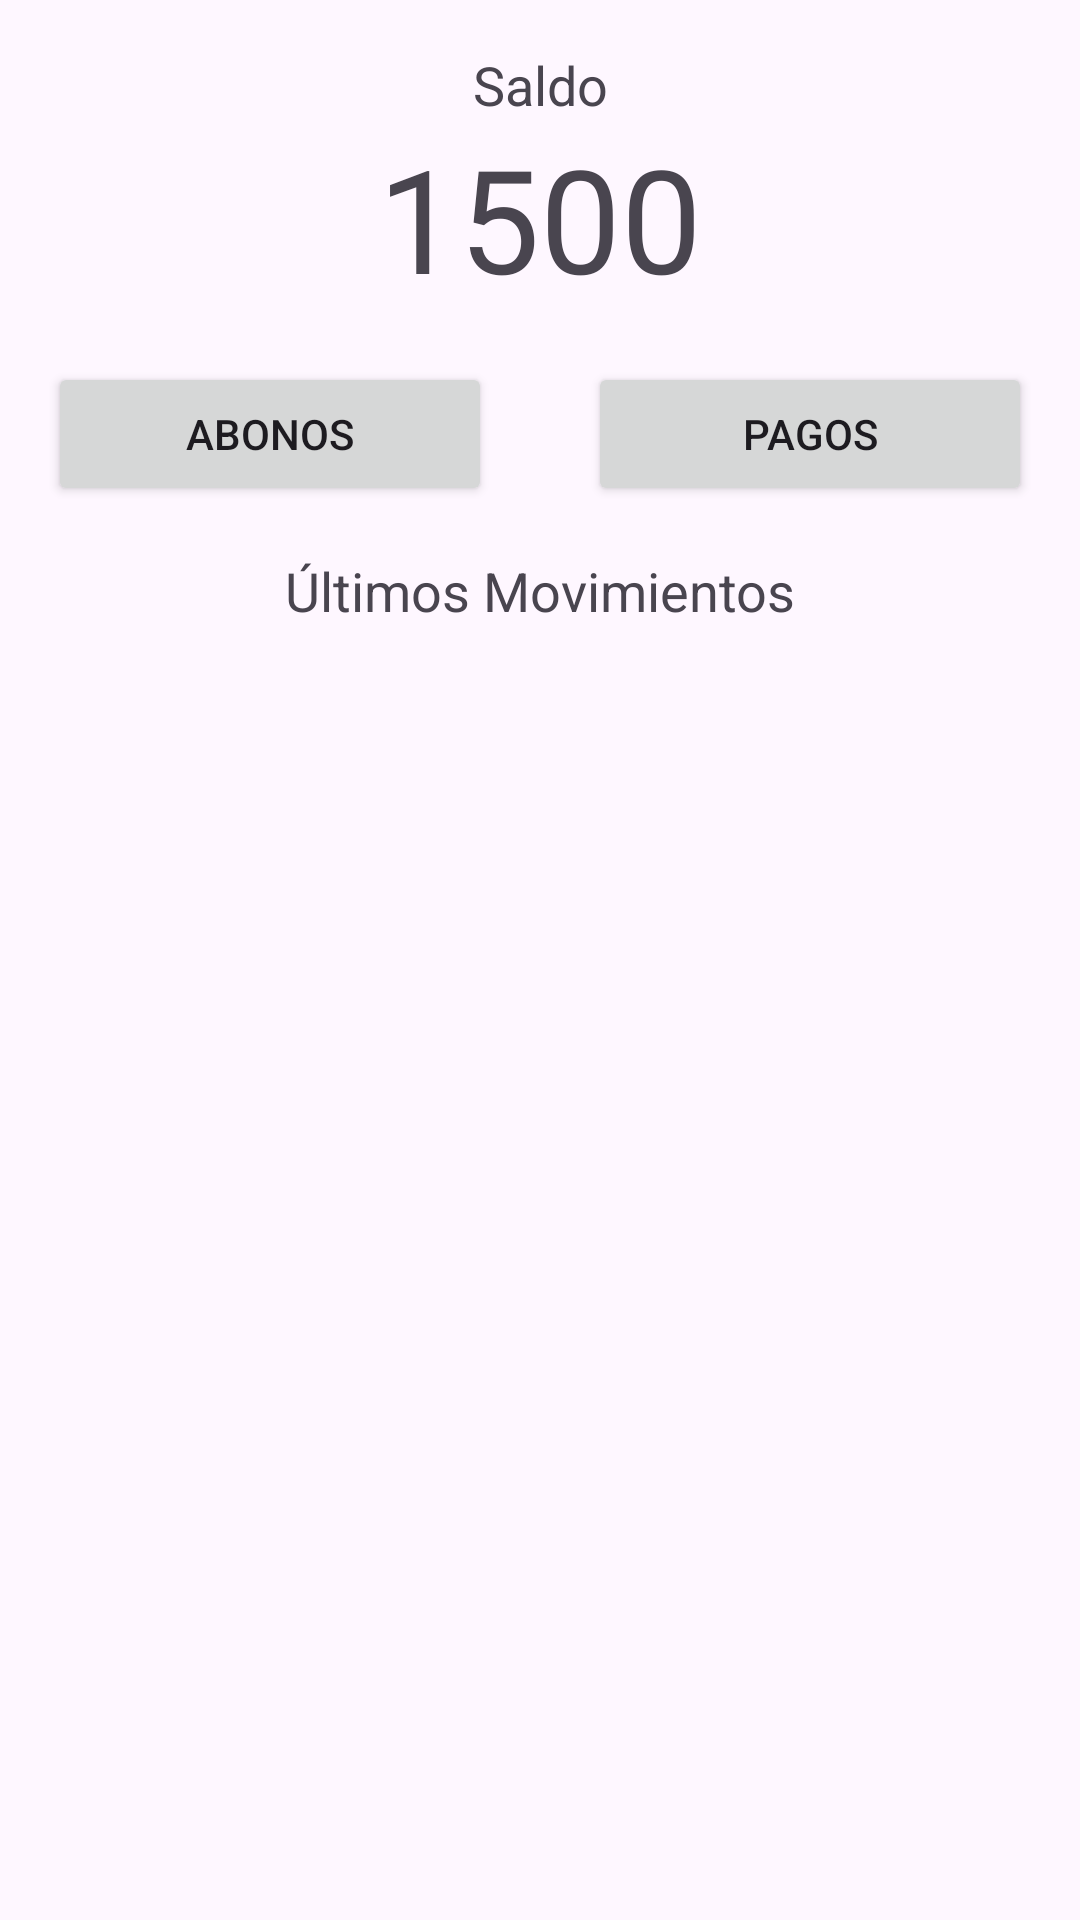

This screen was rendered from an Android layout file. Write that file and the resources it references.
<!-- AndroidManifest.xml: application theme Theme.Comandas -->
<!-- res/layout/fragment_wallet.xml -->
<?xml version="1.0" encoding="utf-8"?>
<androidx.constraintlayout.widget.ConstraintLayout xmlns:android="http://schemas.android.com/apk/res/android"
    xmlns:app="http://schemas.android.com/apk/res-auto"
    xmlns:tools="http://schemas.android.com/tools"
    android:layout_width="match_parent"
    android:layout_height="match_parent"
    tools:context=".WalletFragment">

    
    <TextView
        android:id="@+id/tvSaldo"
        android:layout_width="wrap_content"
        android:layout_height="wrap_content"
        android:text="Saldo"
        android:textSize="18sp"
        app:layout_constraintTop_toTopOf="parent"
        app:layout_constraintStart_toStartOf="parent"
        app:layout_constraintEnd_toEndOf="parent"
        android:layout_marginTop="16dp"
        android:layout_marginBottom="8dp"
        android:textAlignment="center"/>

    <TextView
        android:id="@+id/tvCantidadSaldo"
        android:layout_width="wrap_content"
        android:layout_height="wrap_content"
        android:text="1500"
        android:textSize="48sp"
        app:layout_constraintTop_toBottomOf="@+id/tvSaldo"
        app:layout_constraintStart_toStartOf="parent"
        app:layout_constraintEnd_toEndOf="parent"
        android:textAlignment="center"
        android:layout_marginBottom="16dp"/>

    
    <Button
        android:id="@+id/btnAbonos"
        android:layout_width="0dp"
        android:layout_height="wrap_content"
        android:text="Abonos"
        app:layout_constraintStart_toStartOf="parent"
        app:layout_constraintEnd_toStartOf="@+id/btnPagos"
        app:layout_constraintTop_toBottomOf="@+id/tvCantidadSaldo"
        android:layout_margin="16dp"
        />

    <Button
        android:id="@+id/btnPagos"
        android:layout_width="0dp"
        android:layout_height="wrap_content"
        android:text="Pagos"
        app:layout_constraintStart_toEndOf="@+id/btnAbonos"
        app:layout_constraintEnd_toEndOf="parent"
        app:layout_constraintTop_toBottomOf="@+id/tvCantidadSaldo"
        android:layout_margin="16dp"
        />

    
    <TextView
        android:id="@+id/tvUltimosMovimientos"
        android:layout_width="wrap_content"
        android:layout_height="wrap_content"
        android:text="Últimos Movimientos"
        android:textSize="18sp"
        app:layout_constraintTop_toBottomOf="@+id/btnAbonos"
        app:layout_constraintStart_toStartOf="parent"
        app:layout_constraintEnd_toEndOf="parent"
        android:layout_marginTop="16dp"
        android:textAlignment="center"/>

    
    <androidx.recyclerview.widget.RecyclerView
        android:id="@+id/rvMovimientos"
        android:layout_width="0dp"
        android:layout_height="0dp"
        app:layout_constraintTop_toBottomOf="@+id/tvUltimosMovimientos"
        app:layout_constraintStart_toStartOf="parent"
        app:layout_constraintEnd_toEndOf="parent"
        app:layout_constraintBottom_toBottomOf="parent"
        android:layout_marginTop="16dp"
        android:padding="8dp"/>

</androidx.constraintlayout.widget.ConstraintLayout>
<!-- resources referenced by this layout -->
<resources>
  <style name="Theme.Comandas" parent="Base.Theme.Comandas" />
  <style name="Base.Theme.Comandas" parent="Theme.Material3.DayNight.NoActionBar">
          
          
      </style>
</resources>
